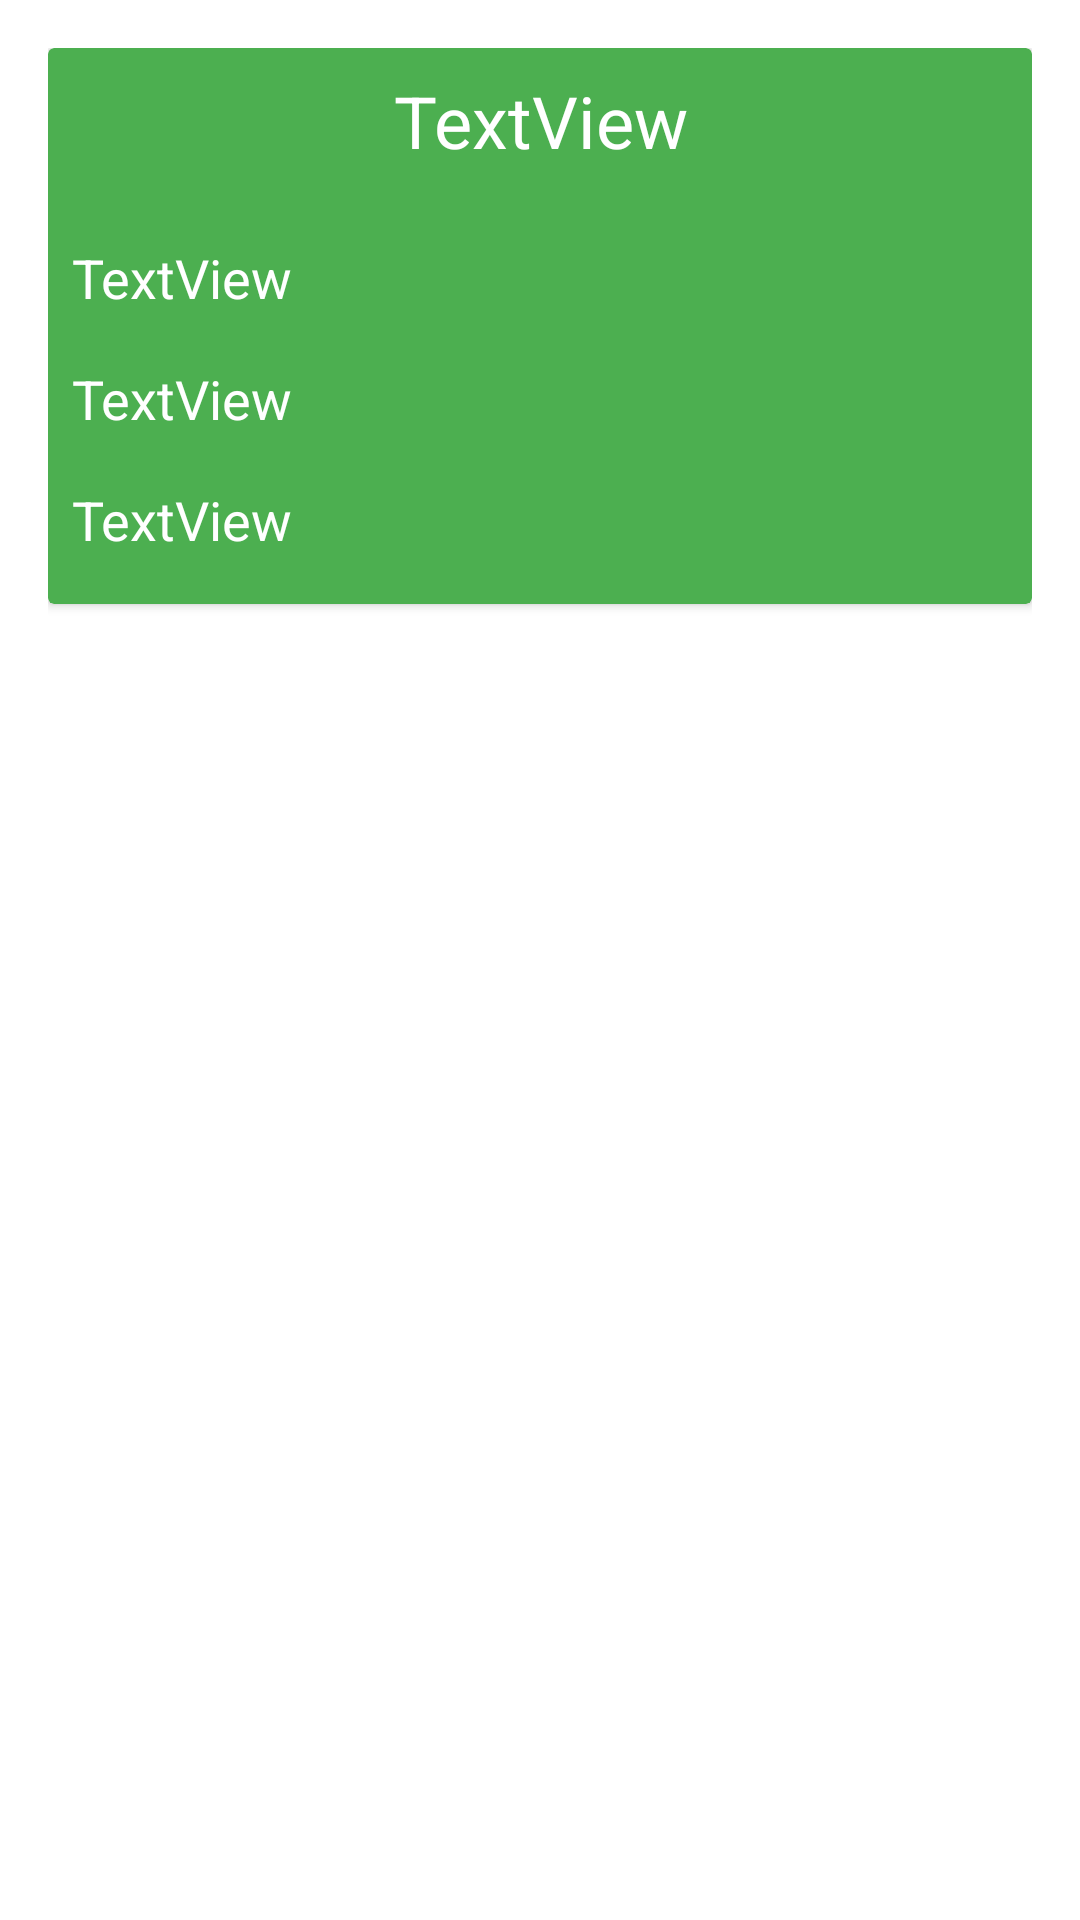

Layout XML and referenced resources for this Android screen:
<!-- AndroidManifest.xml: application theme Theme.BAAdmin -->
<!-- res/layout/booked_list.xml -->
<?xml version="1.0" encoding="utf-8"?>
<LinearLayout xmlns:android="http://schemas.android.com/apk/res/android"
    android:layout_width="match_parent"
    android:layout_height="wrap_content"
    android:orientation="vertical"
    android:padding="16dp">

    <androidx.cardview.widget.CardView
        android:layout_width="match_parent"
        android:layout_height="wrap_content"
        android:backgroundTint="#4CAF50">

        <LinearLayout
            android:layout_width="match_parent"
            android:layout_height="match_parent"
            android:orientation="vertical">

            <TextView
                android:id="@+id/booked_hos_name_list"
                android:layout_width="match_parent"
                android:layout_height="wrap_content"
                android:layout_marginTop="8dp"
                android:gravity="center"
                android:text="TextView"
                android:textColor="#FFFFFF"
                android:textSize="24sp" />

            <LinearLayout
                android:layout_width="match_parent"
                android:layout_height="match_parent"
                android:orientation="vertical"
                android:padding="8dp">

                <TextView
                    android:id="@+id/booked_uName_list"
                    android:layout_width="match_parent"
                    android:layout_height="wrap_content"
                    android:layout_marginTop="16dp"
                    android:text="TextView"
                    android:textColor="#FFFFFF"
                    android:visibility="gone"
                    android:textSize="18sp" />

                <TextView
                    android:id="@+id/booked_special_list"
                    android:layout_width="match_parent"
                    android:layout_height="wrap_content"
                    android:layout_marginTop="16dp"
                    android:text="TextView"
                    android:visibility="gone"
                    android:textColor="#FFFFFF"
                    android:textSize="18sp" />

                <TextView
                    android:id="@+id/booked_location_list"
                    android:layout_width="match_parent"
                    android:layout_height="wrap_content"
                    android:layout_marginTop="16dp"
                    android:text="TextView"
                    android:textColor="#FFFFFF"
                    android:textSize="18sp" />

                <TextView
                    android:id="@+id/booked_date_list"
                    android:layout_width="match_parent"
                    android:layout_height="wrap_content"
                    android:layout_marginTop="16dp"
                    android:text="TextView"
                    android:textColor="#FFFFFF"
                    android:textSize="18sp" />

                <TextView
                    android:id="@+id/booked_time_list"
                    android:layout_width="match_parent"
                    android:layout_height="wrap_content"
                    android:layout_marginTop="16dp"
                    android:layout_marginBottom="8dp"
                    android:text="TextView"
                    android:textColor="#FFFFFF"
                    android:textSize="18sp" />

            </LinearLayout>

        </LinearLayout>

    </androidx.cardview.widget.CardView>

</LinearLayout>
<!-- resources referenced by this layout -->
<resources>
  <style name="Theme.BAAdmin" parent="Theme.MaterialComponents.DayNight.DarkActionBar">
          
          <item name="colorPrimary">@color/purple_500</item>
          <item name="colorPrimaryVariant">@color/purple_700</item>
          <item name="colorOnPrimary">@color/white</item>
          
          <item name="colorSecondary">@color/teal_200</item>
          <item name="colorSecondaryVariant">@color/teal_700</item>
          <item name="colorOnSecondary">@color/black</item>
          
          <item name="android:statusBarColor" tools:targetApi="l">?attr/colorPrimaryVariant</item>
          
      </style>
  <color name="purple_500">#8BC34A</color>
  <color name="purple_700">#4CAF50</color>
  <color name="white">#FFFFFFFF</color>
  <color name="teal_200">#81D346</color>
  <color name="teal_700">#55DF94</color>
  <color name="black">#FF000000</color>
</resources>
